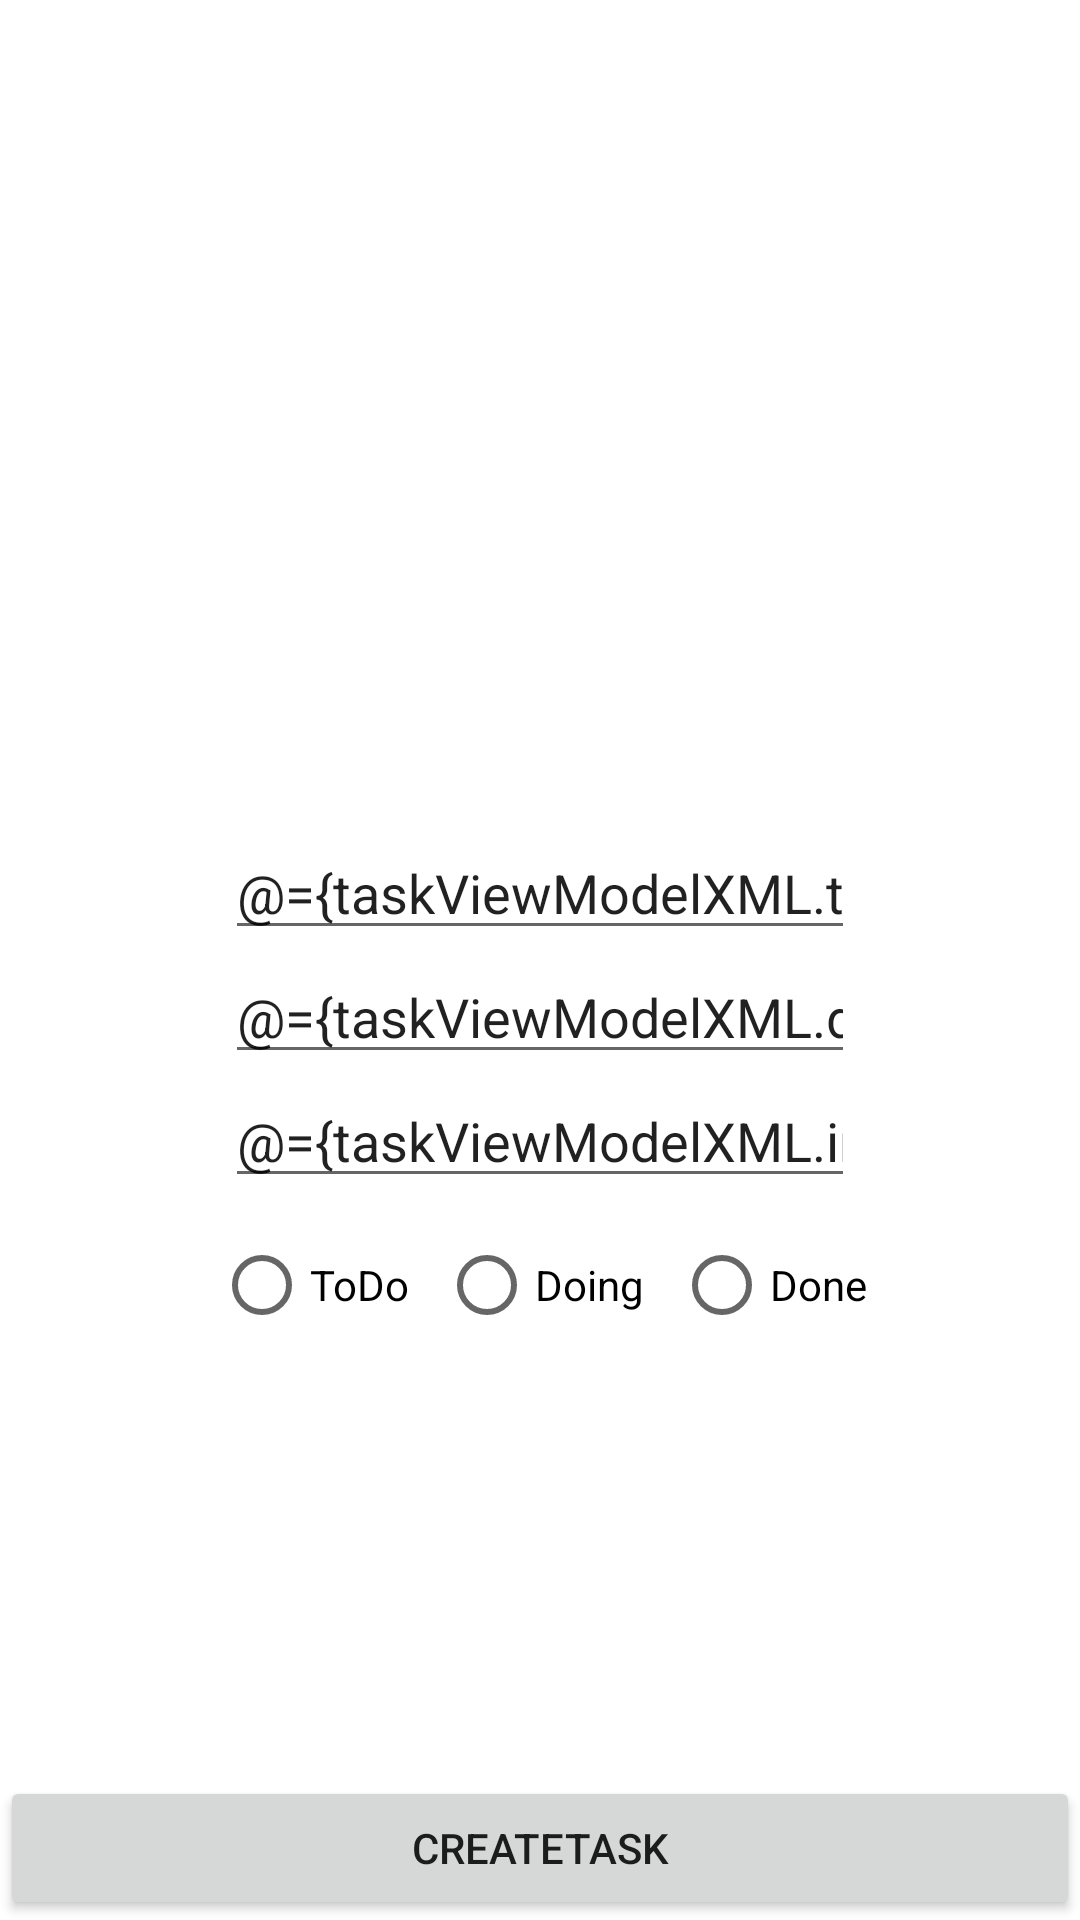

Produce the Android XML layout that renders to this screen, including the resource entries it uses.
<!-- AndroidManifest.xml: application theme Theme.ResultActCal -->
<!-- res/layout/fragment_create_task.xml -->
<?xml version="1.0" encoding="utf-8"?>
<layout xmlns:android="http://schemas.android.com/apk/res/android"
    xmlns:app="http://schemas.android.com/apk/res-auto"
    xmlns:tools="http://schemas.android.com/tools">

    <data>

        <variable
            name="taskViewModelXML"
            type="com.example.resultactcal.TaskViewModel" />

    </data>

    <androidx.constraintlayout.widget.ConstraintLayout
        android:layout_width="match_parent"
        android:layout_height="match_parent"
        tools:context=".CreateTaskFragment">


        <EditText
            android:id="@+id/editTextTextTitle"
            android:layout_width="wrap_content"
            android:layout_height="wrap_content"
            android:ems="10"
            android:hint="Title"
            android:inputType="textPersonName"
            android:text="@={taskViewModelXML.title}"
            app:layout_constraintBottom_toTopOf="@+id/buttonCreateTask"
            app:layout_constraintEnd_toEndOf="parent"
            app:layout_constraintStart_toStartOf="parent"
            app:layout_constraintTop_toTopOf="parent" />

        <EditText
            android:id="@+id/editTextTextDate"
            android:layout_width="wrap_content"
            android:layout_height="wrap_content"
            android:ems="10"
            android:hint="Date"

            android:inputType="textPersonName"
            android:text="@={taskViewModelXML.date}"
            app:layout_constraintEnd_toEndOf="parent"
            app:layout_constraintStart_toStartOf="parent"
            app:layout_constraintTop_toBottomOf="@+id/editTextTextTitle" />

        <EditText
            android:id="@+id/editTextTextInfo"
            android:layout_width="wrap_content"
            android:layout_height="wrap_content"
            android:ems="10"
            android:hint="Info"
            android:inputType="textPersonName"
            android:text="@={taskViewModelXML.info}"
            app:layout_constraintEnd_toEndOf="parent"
            app:layout_constraintStart_toStartOf="parent"
            app:layout_constraintTop_toBottomOf="@+id/editTextTextDate" />

        <Button
            android:id="@+id/buttonCreateTask"
            android:layout_width="0dp"
            android:layout_height="wrap_content"
            android:text="CreateTask"
            app:layout_constraintBottom_toBottomOf="parent"
            app:layout_constraintEnd_toEndOf="parent"
            app:layout_constraintStart_toStartOf="parent" />

        <RadioGroup
            android:id="@+id/radioGroup"
            android:layout_width="wrap_content"
            android:layout_height="wrap_content"
            android:orientation="horizontal"
            app:layout_constraintEnd_toEndOf="parent"
            app:layout_constraintStart_toStartOf="parent"
            app:layout_constraintTop_toBottomOf="@+id/editTextTextInfo">

            <RadioButton
                android:id="@+id/radioButtonToDo"
                android:layout_width="match_parent"
                android:layout_height="wrap_content"
                android:layout_margin="5dp"
                android:tag="ToDo"
                android:text="ToDo" />

            <RadioButton
                android:id="@+id/radioButtonDoing"
                android:layout_width="match_parent"
                android:layout_height="wrap_content"
                android:layout_margin="5dp"
                android:tag="Doing"
                android:text="Doing" />

            <RadioButton
                android:id="@+id/radioButtonDone"
                android:layout_width="match_parent"
                android:layout_height="wrap_content"
                android:layout_margin="5dp"
                android:tag="Done"
                android:text="Done" />
        </RadioGroup>
    </androidx.constraintlayout.widget.ConstraintLayout>
</layout>
<!-- resources referenced by this layout -->
<resources>
  <style name="Theme.ResultActCal" parent="Theme.MaterialComponents.DayNight.DarkActionBar">
          
          <item name="colorPrimary">@color/purple_500</item>
          <item name="colorPrimaryVariant">@color/purple_700</item>
          <item name="colorOnPrimary">@color/white</item>
          
          <item name="colorSecondary">@color/teal_200</item>
          <item name="colorSecondaryVariant">@color/teal_700</item>
          <item name="colorOnSecondary">@color/black</item>
          
          <item name="android:statusBarColor">?attr/colorPrimaryVariant</item>
          
      </style>
  <!-- not gathered from this repository: default colours our renderer supplied (Android Studio template values) -->
  <color name="purple_500">#FF6200EE</color>
  <color name="purple_700">#FF3700B3</color>
  <color name="teal_200">#FF03DAC5</color>
  <color name="teal_700">#FF018786</color>
  <color name="black">#FF000000</color>
  <color name="white">#FFFFFFFF</color>
</resources>
